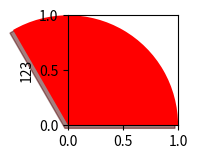

The matplotlib source for this figure: (Note: this script raises an exception after producing the figure.)
# import matplotlib.pyplot as plt
# # Some data
# labels = 'Frogs', 'Hogs', 'Dogs', 'Logs'
# fracs = [15, 30, 45, 10]
# # Make figure and axes
# fig, axs = plt.subplots(2, 2)
# # A standard pie plot
# axs[0, 0].pie(fracs, labels=labels, autopct='%1.1f%%', shadow=True)
# # Shift the second slice using explode
# axs[0, 1].pie(fracs, labels=labels, autopct='%.0f%%', shadow=True,
#               explode=(0, 0.1, 0, 0))
# # Adapt radius and text size for a smaller pie
# patches, texts, autotexts = axs[1, 0].pie(fracs, labels=labels,
#                                           autopct='%.0f%%',
#                                           textprops={'size': 'smaller'},
#                                           shadow=True, radius=0.5)
# # Make percent texts even smaller
# plt.setp(autotexts, size='x-small')
# autotexts[0].set_color('white')
# # Use a smaller explode and turn of the shadow for better visibility
# patches, texts, autotexts = axs[1, 1].pie(fracs, labels=labels,
#                                           autopct='%.0f%%',
#                                           textprops={'size': 'smaller'},
#                                           shadow=False, radius=0.5,
#                                           explode=(0, 0.05, 0, 0))
# plt.setp(autotexts, size='x-small')
# autotexts[0].set_color('white')
#
# plt.show()



import numpy as np
# import matplotlib.pyplot as plt
# fig, ax = plt.subplots(figsize=(6, 3), subplot_kw=dict(aspect="equal"))
# recipe = ["375 g flour",
#           "75 g sugar",
#           "250 g butter",
#           "300 g berries"]
# data = [float(x.split()[0]) for x in recipe]
# ingredients = [x.split()[-1] for x in recipe]

# wedges, texts, autotexts = ax.pie(data, autopct=lambda pct: func(pct, data),
#                                   textprops=dict(color="w"))
# ax.legend(wedges, ingredients,
#           title="Ingredients",
#           loc="center left",
#           bbox_to_anchor=(1, 0, 0.5, 1))
# plt.setp(autotexts, size=8, weight="bold")
# ax.set_title("Matplotlib bakery: A pie")
# plt.show()




#
# fig, axs = plt.subplots(6, 5)
# plt.xlabel('test')
# plt.ylabel('test')
# def draw(xy=(0, 0)):
#     autotexts = axs[xy].pie(fracs, autopct=lambda pct: func(pct, fracs), shadow=True)[2]
#     plt.setp(autotexts, size='x-small')
# for i in range(5):
#     for j in range(5):
#         draw(xy=(i, j))
# # axs[(6,5)].plot(['1', '2', '3', '4', '5'])
# fig.legend(labels, loc="upper right")
# fig.set_size_inches(9, 10)
#
# plt.show()

import matplotlib.pyplot as plt
labels = 'Frogs', 'Hogs'
fracs = [15, 30]
fig = plt.figure(1, figsize=(9, 10))
fig.set_label('123')

def draw(xyz=(0, 0, 0)):
    a = fig.add_subplot(*xyz)
    if (xyz[2] - 1) % 5 == 0:
        a.set_ylabel('123')
    autotexts = plt.pie(fracs, autopct=lambda pct: func(pct, fracs), shadow=True, colors=['red', 'skyblue'])[2]
    plt.setp(autotexts, size='x-small')
count = 1
for i in range(1,6):
    for j in range(1, 6):
        draw(xyz=(6, 5, count))
        count += 1
fig.legend(labels, loc="upper right")
ax = plt.subplot(616)
ind = np.arange(5)
width = 0.25
plt.bar(ind-width/2, [1, 2, 3, 4, 5], width, color='red')
plt.bar(ind+width/2, [1, 2, 3, 4, 5], width, color='skyblue')
ax.set_xticks(ind)
ax.set_xticklabels(['czd', 'asd', '123', 'ased', 'afsdf'])
plt.show()